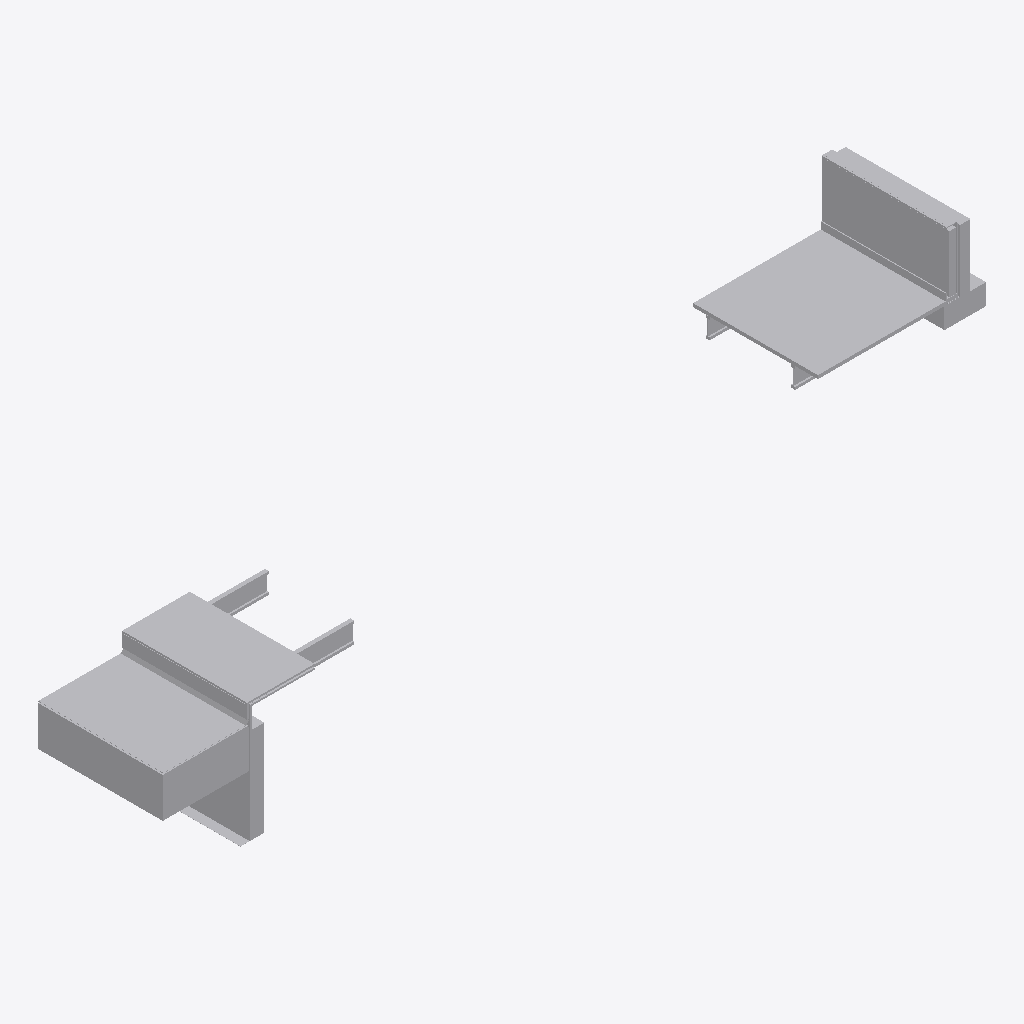
Isometric view of an IFC building model (IFC-SPF (STEP), schema IFC4, length unit metre), seen from the south-west, elements coloured by IFC class (only those large enough to see are counted): 24 other elements (light grey).
Extent 12.1 m × 1.8 m × 2.7 m (x, y, z). Storeys (1): Section A at 102.42 m. Elements (27): 27 IfcBuildingElementProxy.

HEADER;
FILE_DESCRIPTION(('ViewDefinition [CoordinationView]'),'2;1');
FILE_NAME('SectionA.ifc','2019-12-13T21:41:43',('Yorik van Havre','yorik@uncreated.net'),('uncreated.net'),'IfcOpenShell 0.6.0b0','IfcOpenShell 0.6.0b0','');
FILE_SCHEMA(('IFC4'));
ENDSEC;
DATA;
#23=IFCPROJECT('0hIXzkIJHEwhsSDgi0fzWh',#5,'SectionA',$,$,$,$,(#21),#19);
#439=IFCBUILDING('3RxVLHQin0oOkuplevGziA',#5,'Default Building','',$,$,$,$,.ELEMENT.,$,$,$);
#24=IFCBUILDINGSTOREY('3kUaqQvUj6puPV8helk7Wn',#5,'Section A','',$,$,$,'Floor',.COMPLEX.,102.418895923661);
#359=IFCBUILDINGELEMENTPROXY('2AXRmbaNzFeBhoylsL0Ut4',#5,'Flooring','',$,#40,#358,$,.COMPLEX.);
#216=IFCBUILDINGELEMENTPROXY('2lNqGH5J5CCvcYu_NYqTAA',#5,'Membrane','',$,#40,#215,$,.COMPLEX.);
#192=IFCBUILDINGELEMENTPROXY('1IlFIQMg161gIMz0$2rt22',#5,'Flooring','',$,#40,#191,$,.COMPLEX.);
#311=IFCBUILDINGELEMENTPROXY('3RY$D8zpaHwAj1093rt3ko',#5,'Gypsum','',$,#40,#310,$,.COMPLEX.);
#85=IFCBUILDINGELEMENTPROXY('0BxguSzQiHw8Bj093rt3ko',#5,'Gravel','',$,#40,#84,$,.COMPLEX.);
#181=IFCBUILDINGELEMENTPROXY('2wnV_ZXN18tx8wl7pl0tgF',#5,'Membrane','',$,#40,#180,$,.COMPLEX.);
#57=IFCBUILDINGELEMENTPROXY('0BvOJCzQiHw8Bj093rt3ko',#5,'Slab','',$,#40,#56,$,.COMPLEX.);
#370=IFCBUILDINGELEMENTPROXY('2CDsypgXj3RAk25UEstuqS',#5,'CMU wall','',$,#40,#369,$,.COMPLEX.);
#136=IFCBUILDINGELEMENTPROXY('3ehYJ3tkDAKgQkcW8XOzSJ',#5,'Flooring','',$,#40,#135,$,.COMPLEX.);
#99=IFCBUILDINGELEMENTPROXY('1L0I0P4afECgshebGoXpHw',#5,'CMU wall','',$,#40,#98,$,.COMPLEX.);
#227=IFCBUILDINGELEMENTPROXY('3S8ISOTbD44fZ97WKRHylW',#5,'Footing','',$,#40,#226,$,.COMPLEX.);
#417=IFCBUILDINGELEMENTPROXY('1flpAxZOD9VulRAuvCt6ju',#5,'Wood truss','',$,#40,#416,$,.COMPLEX.);
#423=IFCBUILDINGELEMENTPROXY('17Kns7CLr7Q8th_jV_8FnW',#5,'Wood truss','',$,#40,#422,$,.COMPLEX.);
#71=IFCBUILDINGELEMENTPROXY('0BwWQqzQiHw8Bj093rt3ko',#5,'Sand','',$,#40,#70,$,.COMPLEX.);
#287=IFCBUILDINGELEMENTPROXY('1Sm4kyzESHwA0u093rt3ko',#5,'Footer','',$,#40,#286,$,.COMPLEX.);
#259=IFCBUILDINGELEMENTPROXY('0Bm3OszQiHw8Bj093rt3ko',#5,'Insulation','',$,#40,#258,$,.COMPLEX.);
#437=IFCBUILDINGELEMENTPROXY('2nxg7P59jEPgVFbJVxPviO',#5,'Plywood','',$,#40,#436,$,.COMPLEX.);
#411=IFCBUILDINGELEMENTPROXY('1UYnq_bAr05wY2jAaiOoWz',#5,'Wood truss','',$,#40,#410,$,.COMPLEX.);
#405=IFCBUILDINGELEMENTPROXY('0ubmaill58TOUL6jHFKmW9',#5,'Wood truss','',$,#40,#404,$,.COMPLEX.);
#275=IFCBUILDINGELEMENTPROXY('0BoKbCzQiHw8Bj093rt3ko',#5,'Plywood','',$,#40,#274,$,.COMPLEX.);
#125=IFCBUILDINGELEMENTPROXY('3$uPXpLM9B3wfDcqcO4WaP',#5,'Plywood','',$,#40,#124,$,.COMPLEX.);
#162=IFCBUILDINGELEMENTPROXY('01R84iPqzENRIKVd0ppe02',#5,'Membrane','',$,#40,#161,$,.COMPLEX.);
#114=IFCBUILDINGELEMENTPROXY('07TFUfjAL2N99YEKjX9nOu',#5,'Plywood','',$,#40,#113,$,.COMPLEX.);
#242=IFCBUILDINGELEMENTPROXY('1S1Jw0zESHwA0u093rt3ko',#5,'Blocking','',$,#40,#241,$,.COMPLEX.);
ENDSEC;
